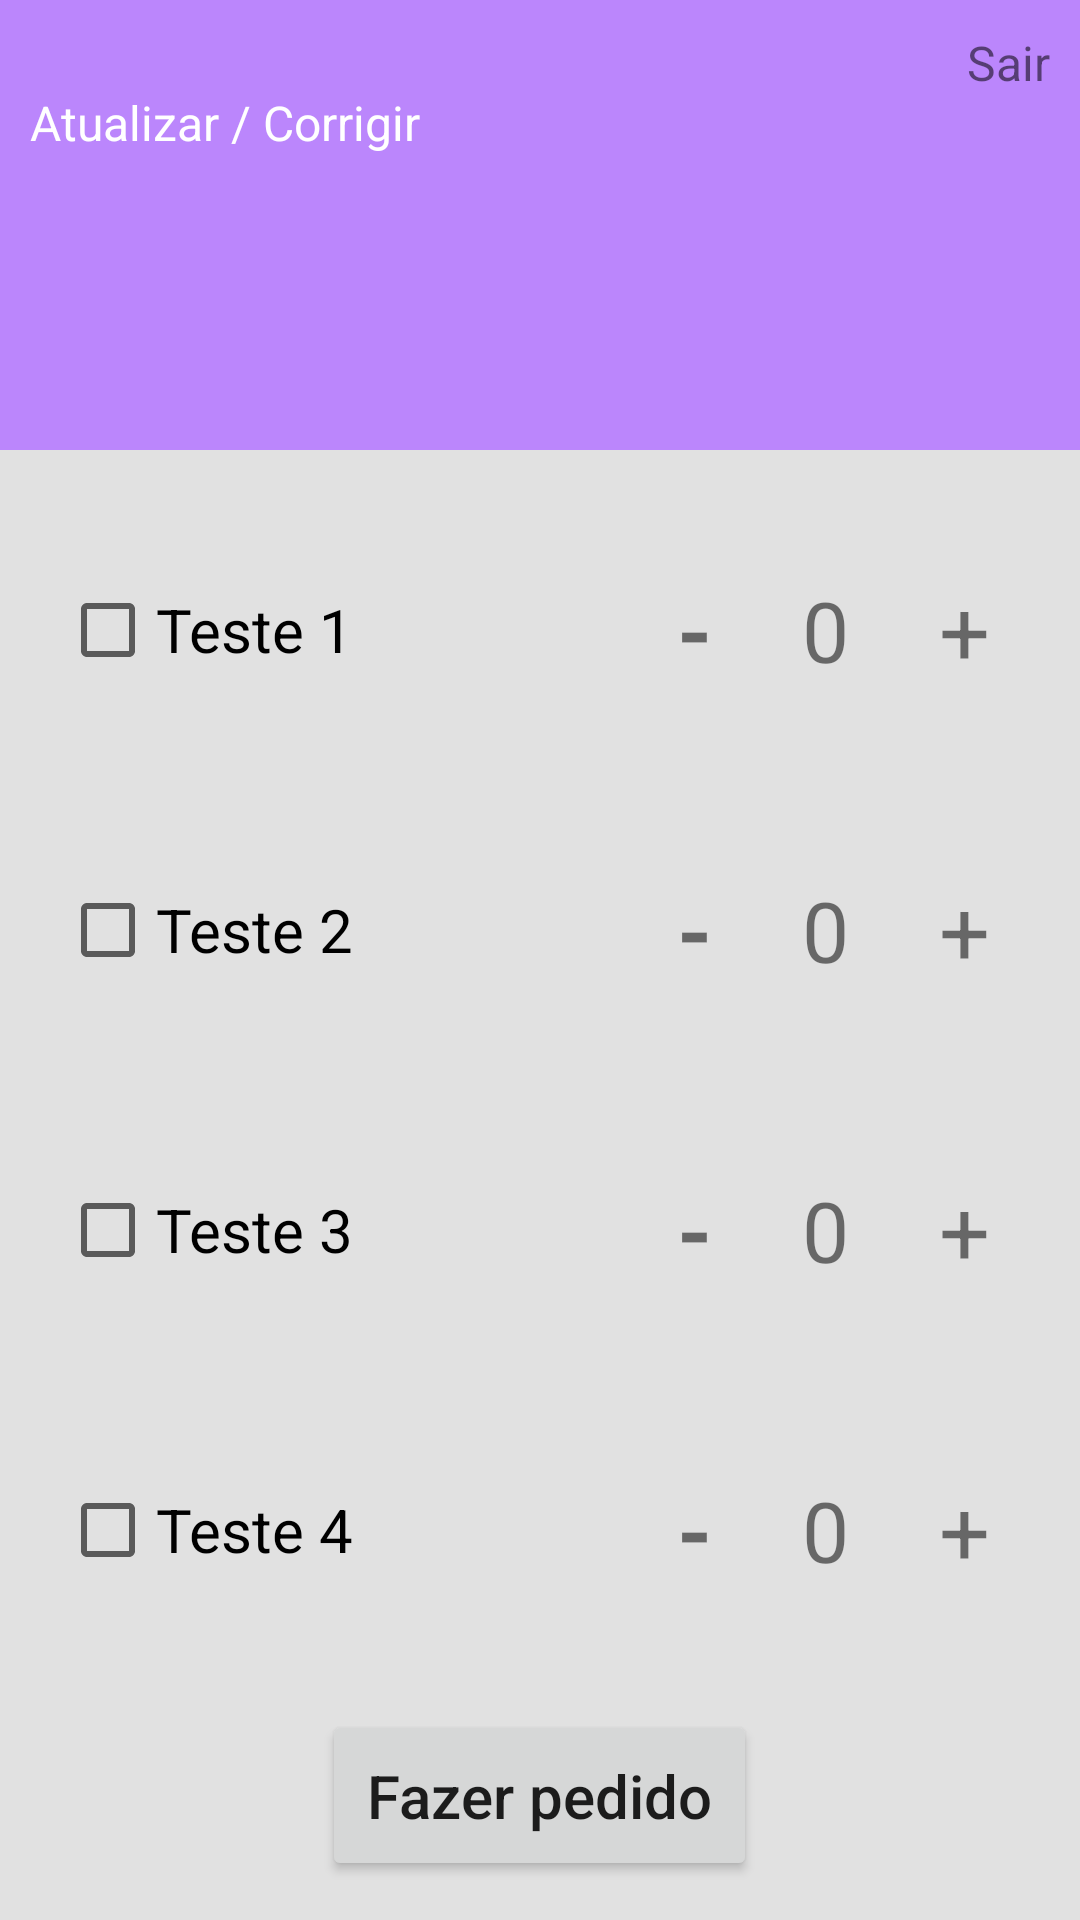

Android layout source for this screen:
<!-- AndroidManifest.xml: application theme Theme.AplicativoDePedidos -->
<!-- res/layout/activity_tela_principal.xml -->
<?xml version="1.0" encoding="utf-8"?>
<androidx.core.widget.NestedScrollView xmlns:app="http://schemas.android.com/apk/res-auto"
    xmlns:tools="http://schemas.android.com/tools"
    android:layout_width="match_parent"
    android:layout_height="match_parent"
    android:fillViewport="true"
    xmlns:android="http://schemas.android.com/apk/res/android">

<RelativeLayout
    android:layout_width="match_parent"
    android:layout_height="match_parent"
    android:background="#E1E1E1"
    tools:context=".view.telaprincipal.TelaPrincipal"
    android:id="@+id/rl_1">

    <RelativeLayout
        android:layout_width="match_parent"
        android:layout_height="150dp"
        android:background="@color/purple_200"
        android:id="@+id/rl_2">

        <TextView
            android:id="@+id/tv_nome_cabecalho"
            android:layout_width="wrap_content"
            android:layout_height="wrap_content"
            android:layout_marginStart="10dp"
            android:layout_marginTop="10dp"
            android:text=""
            android:textSize="16sp" />

        <TextView
            android:id="@+id/tv_atualizar"
            android:layout_width="wrap_content"
            android:layout_height="wrap_content"
            android:layout_marginStart="10dp"
            android:layout_marginTop="30dp"
            android:text="Atualizar / Corrigir"
            android:textSize="16sp"
            android:textColor="@color/white"/>

        <TextView
            android:id="@+id/bt_deslogar"
            android:layout_width="wrap_content"
            android:layout_height="wrap_content"
            android:text="Sair"
            android:textSize="16sp"
            android:layout_alignParentEnd="true"
            android:layout_marginEnd="10dp"
            android:layout_marginTop="10dp"/>

    </RelativeLayout>

    <RelativeLayout
        android:id="@+id/rl_3"
        android:layout_width="match_parent"
        android:layout_height="80dp"
        android:layout_below="@id/rl_2"
        android:layout_marginTop="20dp"
        android:layout_marginStart="10dp"
        android:layout_marginEnd="10dp"
        android:background="@drawable/customizacao_de_layout">

        <CheckBox
            android:id="@+id/check_box_1"
            android:layout_width="wrap_content"
            android:layout_height="wrap_content"
            android:text="Teste 1"
            android:textSize="20sp"
            android:layout_marginStart="10dp"
            android:layout_centerVertical="true" />

        <TextView
            android:id="@+id/bt_menos1"
            android:layout_width="wrap_content"
            android:layout_height="wrap_content"
            android:text="-"
            android:textStyle="bold"
            android:textSize="30sp"
            android:layout_toLeftOf="@id/tv_quantidade1"
            android:layout_marginEnd="30dp"
            android:layout_centerVertical="true" />

        <TextView
            android:id="@+id/tv_quantidade1"
            android:layout_width="wrap_content"
            android:layout_height="wrap_content"
            android:text="0"
            android:textSize="28sp"
            android:layout_toLeftOf="@id/bt_mais1"
            android:layout_centerVertical="true"
            android:layout_marginEnd="30dp"
            />

        <TextView
            android:id="@+id/bt_mais1"
            android:layout_width="wrap_content"
            android:layout_height="wrap_content"
            android:layout_alignParentEnd="true"
            android:layout_centerInParent="true"
            android:layout_marginEnd="20dp"
            android:text="+"
            android:textSize="30sp" />


    </RelativeLayout>


    <RelativeLayout
        android:id="@+id/rl_4"
        android:layout_width="match_parent"
        android:layout_height="80dp"
        android:layout_below="@id/rl_3"
        android:layout_marginTop="20dp"
        android:layout_marginStart="10dp"
        android:layout_marginEnd="10dp"
        android:background="@drawable/customizacao_de_layout">

        <CheckBox
            android:id="@+id/check_box_2"
            android:layout_width="wrap_content"
            android:layout_height="wrap_content"
            android:text="Teste 2"
            android:textSize="20sp"
            android:layout_marginStart="10dp"
            android:layout_centerVertical="true" />

        <TextView
            android:id="@+id/bt_menos2"
            android:layout_width="wrap_content"
            android:layout_height="wrap_content"
            android:text="-"
            android:textStyle="bold"
            android:textSize="30sp"
            android:layout_toLeftOf="@id/tv_quantidade2"
            android:layout_marginEnd="30dp"
            android:layout_centerVertical="true" />

        <TextView
            android:id="@+id/tv_quantidade2"
            android:layout_width="wrap_content"
            android:layout_height="wrap_content"
            android:text="0"
            android:textSize="28sp"
            android:layout_toLeftOf="@id/bt_mais2"
            android:layout_centerVertical="true"
            android:layout_marginEnd="30dp"
            />

        <TextView
            android:id="@+id/bt_mais2"
            android:layout_width="wrap_content"
            android:layout_height="wrap_content"
            android:text="+"
            android:textSize="30sp"
            android:layout_centerVertical="true"
            android:layout_alignParentEnd="true"
            android:layout_marginEnd="20dp"
            />


    </RelativeLayout>


    <RelativeLayout
        android:id="@+id/rl_5"
        android:layout_width="match_parent"
        android:layout_height="80dp"
        android:layout_below="@id/rl_4"
        android:layout_marginTop="20dp"
        android:layout_marginStart="10dp"
        android:layout_marginEnd="10dp"
        android:background="@drawable/customizacao_de_layout">

        <CheckBox
            android:id="@+id/check_box_3"
            android:layout_width="wrap_content"
            android:layout_height="wrap_content"
            android:text="Teste 3"
            android:textSize="20sp"
            android:layout_marginStart="10dp"
            android:layout_centerVertical="true" />

        <TextView
            android:id="@+id/bt_menos3"
            android:layout_width="wrap_content"
            android:layout_height="wrap_content"
            android:text="-"
            android:textStyle="bold"
            android:textSize="30sp"
            android:layout_toLeftOf="@id/tv_quantidade3"
            android:layout_marginEnd="30dp"
            android:layout_centerVertical="true"
            />

        <TextView
            android:id="@+id/tv_quantidade3"
            android:layout_width="wrap_content"
            android:layout_height="wrap_content"
            android:text="0"
            android:textSize="28sp"
            android:layout_toLeftOf="@id/bt_mais3"
            android:layout_centerVertical="true"
            android:layout_marginEnd="30dp"
            />

        <TextView
            android:id="@+id/bt_mais3"
            android:layout_width="wrap_content"
            android:layout_height="wrap_content"
            android:text="+"
            android:textSize="30sp"
            android:layout_centerVertical="true"
            android:layout_alignParentEnd="true"
            android:layout_marginEnd="20dp"
            />


    </RelativeLayout>


    <RelativeLayout
        android:id="@+id/rl_6"
        android:layout_width="match_parent"
        android:layout_height="80dp"
        android:layout_below="@id/rl_5"
        android:layout_marginTop="20dp"
        android:layout_marginStart="10dp"
        android:layout_marginEnd="10dp"
        android:background="@drawable/customizacao_de_layout">

        <CheckBox
            android:id="@+id/check_box_4"
            android:layout_width="wrap_content"
            android:layout_height="wrap_content"
            android:text="Teste 4"
            android:textSize="20sp"
            android:layout_marginStart="10dp"
            android:layout_centerVertical="true" />

        <TextView
            android:id="@+id/bt_menos4"
            android:layout_width="wrap_content"
            android:layout_height="wrap_content"
            android:text="-"
            android:textStyle="bold"
            android:textSize="30sp"
            android:layout_toLeftOf="@id/tv_quantidade4"
            android:layout_marginEnd="30dp"
            android:layout_centerVertical="true" />

        <TextView
            android:id="@+id/tv_quantidade4"
            android:layout_width="wrap_content"
            android:layout_height="wrap_content"
            android:text="0"
            android:textSize="28sp"
            android:layout_toLeftOf="@id/bt_mais4"
            android:layout_centerVertical="true"
            android:layout_marginEnd="30dp"
            />

        <TextView
            android:id="@+id/bt_mais4"
            android:layout_width="wrap_content"
            android:layout_height="wrap_content"
            android:text="+"
            android:textSize="30sp"
            android:layout_centerVertical="true"
            android:layout_alignParentEnd="true"
            android:layout_marginEnd="20dp"
            />


    </RelativeLayout>


    <Button
        android:id="@+id/bt_fazer_pedido"
        android:layout_width="wrap_content"
        android:layout_height="wrap_content"
        android:layout_below="@id/rl_6"
        android:layout_centerHorizontal="true"
        android:layout_marginTop="20dp"
        android:onClick="fazerPedido"
        android:padding="15dp"
        android:text="Fazer pedido"
        android:textAllCaps="false"
        android:textSize="20sp" />


</RelativeLayout>

</androidx.core.widget.NestedScrollView>
<!-- resources referenced by this layout -->
<resources>
  <color name="purple_200">#FFBB86FC</color>
  <color name="white">#FFFFFFFF</color>
  <style name="Theme.AplicativoDePedidos" parent="Theme.MaterialComponents.DayNight.DarkActionBar">
          
          <item name="colorPrimary">@color/purple_500</item>
          <item name="colorPrimaryVariant">@color/purple_700</item>
          <item name="colorOnPrimary">@color/white</item>
          
          <item name="colorSecondary">@color/teal_200</item>
          <item name="colorSecondaryVariant">@color/teal_700</item>
          <item name="colorOnSecondary">@color/black</item>
          
          <item name="android:statusBarColor" tools:targetApi="l">?attr/colorPrimaryVariant</item>
          
      </style>
  <color name="purple_500">#FF6200EE</color>
  <color name="purple_700">#FF3700B3</color>
  <color name="teal_200">#FF03DAC5</color>
  <color name="teal_700">#FF018786</color>
  <color name="black">#FF000000</color>
</resources>
